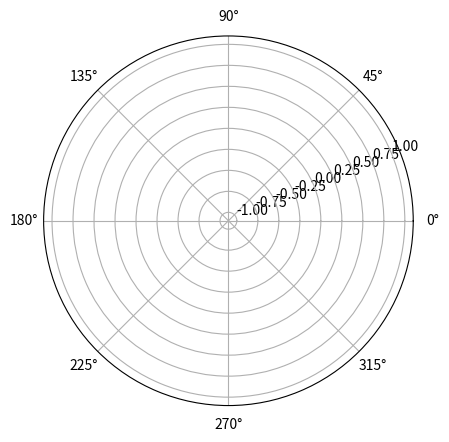

This chart was generated by the following Python code:
import matplotlib.pyplot as plt
import numpy as np
import math as m

# Create a figure and axis
fig, ax = plt.subplots(subplot_kw={'projection': 'polar'})
e = m.e
pi = np.pi



# Initialize the plot
theta = np.linspace(0, 2*pi, 1000)
r = np.sin(theta)
line, = ax.plot(theta, r)

# Update the plot
for i in range(100):
    r =  e**(theta*i)+e**(pi*theta*i)   #np.sin(i * theta)
    line.set_ydata(r)
    plt.draw()
    plt.pause(0.1)

# Show the plot
plt.show()